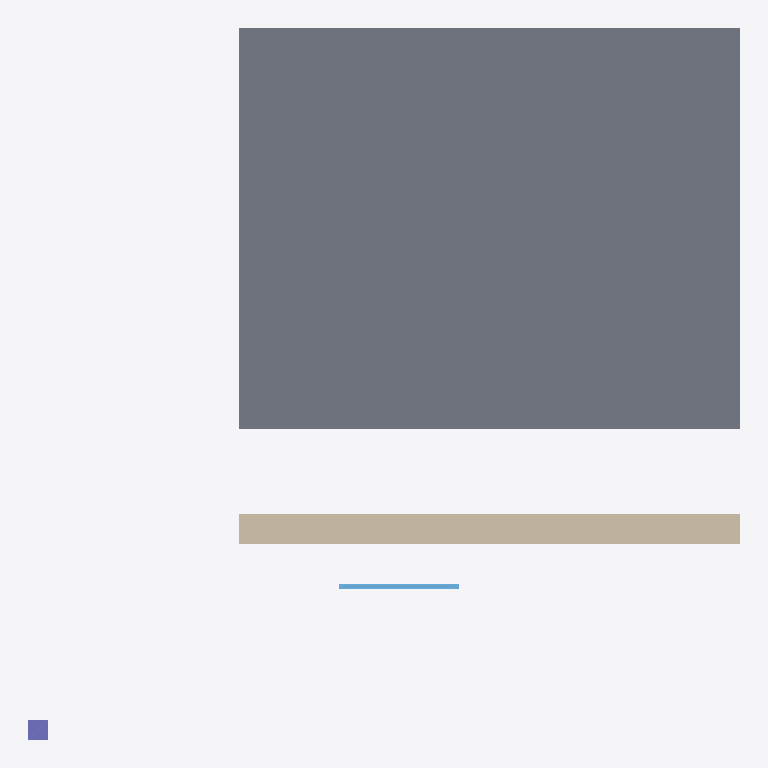
Plan cut of the same IFC building model at storey 'Level 1' (level 0.00 m, cut at 1.40 m), seen from above with north up, elements coloured by IFC class: 1 slab (grey), 1 wall (beige), 1 window (light blue), 1 column (violet). Cut surfaces are drawn darker.
Extent 7.1 m × 7.1 m × 3.2 m (x, y, z). Storeys (1): Level 1 at 0.00 m. Elements (4): 1 IfcColumn, 1 IfcSlab, 1 IfcWall, 1 IfcWindow.

HEADER;
FILE_DESCRIPTION(('ViewDefinition [ReferenceView]'),'2;1');
FILE_NAME('revit_style.ifc','2026-11-24T10:00:00',('Ollic tests'),('Ollic'),'hand written','Ollic tests','');
FILE_SCHEMA(('IFC4'));
ENDSEC;
DATA;
#10=IFCPROJECT('0YvctVUKr0kugbFTf53O9L',$,'Revit style test',$,$,$,$,(#5),#9);
#12=IFCSITE('1YvctVUKr0kugbFTf53O9L',$,'Site',$,$,#11,$,$,.ELEMENT.,$,$,$,$,$);
#14=IFCBUILDING('2YvctVUKr0kugbFTf53O9L',$,'Building',$,$,#13,$,$,.ELEMENT.,$,$,$);
#16=IFCBUILDINGSTOREY('3YvctVUKr0kugbFTf53O9L',$,'Level 1',$,$,#15,$,$,.ELEMENT.,0.0);
#70=IFCSLAB('9YvctVUKr0kugbFTf53O9L',$,'Floor:Concrete 200',$,$,#62,#69,$,.FLOOR.);
#51=IFCWALL('7YvctVUKr0kugbFTf53O9L',$,'Basic Wall:Brick 300',$,$,#42,#50,$,.STANDARD.);
#95=IFCWINDOW('BYvctVUKr0kugbFTf53O9L',$,'Window:Fixed 1200',$,$,#82,#94,$,1200.0,1200.0,.WINDOW.,.NOTDEFINED.,$);
#121=IFCCOLUMN('DYvctVUKr0kugbFTf53O9L',$,'Post',$,$,#112,#120,$,.COLUMN.);
ENDSEC;
